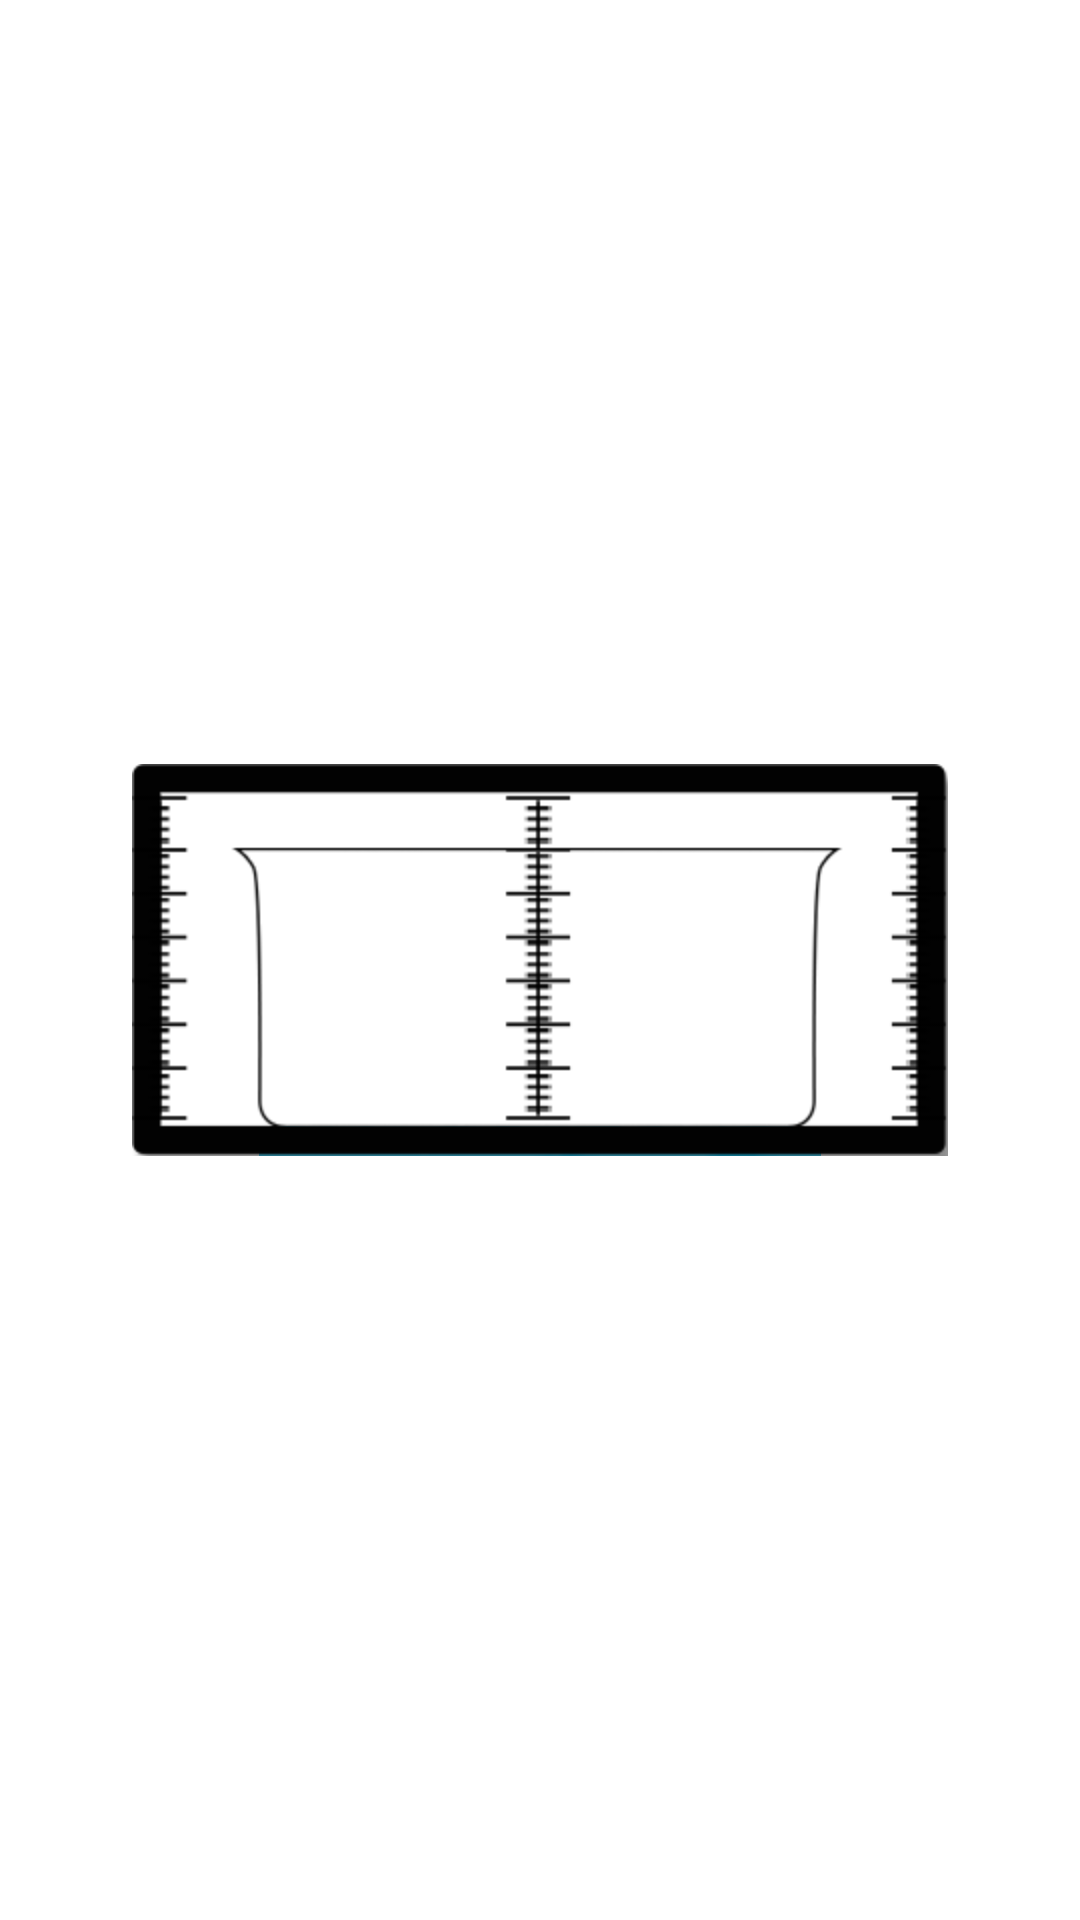

Reconstruct the res/layout file that produces this screen, plus the resources it refers to.
<!-- AndroidManifest.xml: application theme AppTheme -->
<!-- res/layout/bath_view.xml -->
<?xml version="1.0" encoding="utf-8"?>
<RelativeLayout xmlns:android="http://schemas.android.com/apk/res/android"
    android:layout_width="wrap_content"
    android:layout_height="wrap_content"
    android:layout_gravity="center"
    android:gravity="center" >

    <ImageView
        android:id="@+id/img_water"
        android:layout_width="wrap_content"
        android:layout_height="10dp"
        android:layout_alignBottom="@+id/img_monitor"
        android:layout_centerHorizontal="true"
        android:adjustViewBounds="true"
        android:scaleType="matrix"
        android:src="@drawable/water_level" />

    <ImageView
        android:id="@+id/img_monitor"
        android:layout_width="wrap_content"
        android:layout_height="wrap_content"
        android:layout_centerInParent="true"
        android:adjustViewBounds="true"
        android:scaleType="fitXY"
        android:src="@drawable/monitor_tub" />

</RelativeLayout>
<!-- resources referenced by this layout -->
<resources>
  <!-- drawable monitor_tub: png bitmap (drawable-hdpi, 28349 bytes) -->
  <!-- drawable water_level: png bitmap (drawable-hdpi, 9964 bytes) -->
  <style name="AppTheme" parent="AppBaseTheme">
          
      </style>
  <style name="AppBaseTheme" parent="android:Theme.Light">
          
      </style>
</resources>
